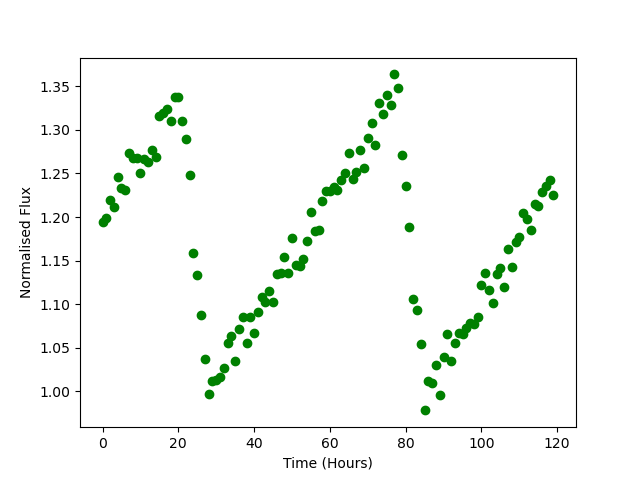

The file beside this chart, header and first rows:
Time, Flux
0.0, 1.194
1.0, 1.199
2.0, 1.22
3.0, 1.212
4.0, 1.246
5.0, 1.233
6.0, 1.231
7.0, 1.274
8.0, 1.268
9.0, 1.268
10.0, 1.251
11.0, 1.266
12.0, 1.263
13.0, 1.277
14.0, 1.269
15.0, 1.316
16.0, 1.319
17.0, 1.324
18.0, 1.31
19.0, 1.338
20.0, 1.338
21.0, 1.31
22.0, 1.289
23.0, 1.249
24.0, 1.159
25.0, 1.134
26.0, 1.088
27.0, 1.037
28.0, 0.9977
29.0, 1.012
30.0, 1.014
31.0, 1.016
32.0, 1.027
33.0, 1.055
34.0, 1.064
35.0, 1.035
36.0, 1.071
37.0, 1.085
38.0, 1.055
39.0, 1.086
40.0, 1.067
41.0, 1.091
42.0, 1.108
43.0, 1.103
44.0, 1.115
45.0, 1.103
46.0, 1.135
47.0, 1.136
48.0, 1.154
49.0, 1.136
50.0, 1.177
51.0, 1.145
52.0, 1.144
53.0, 1.152
54.0, 1.172
55.0, 1.205
56.0, 1.184
57.0, 1.186
58.0, 1.218
59.0, 1.23
... 60 more rows
